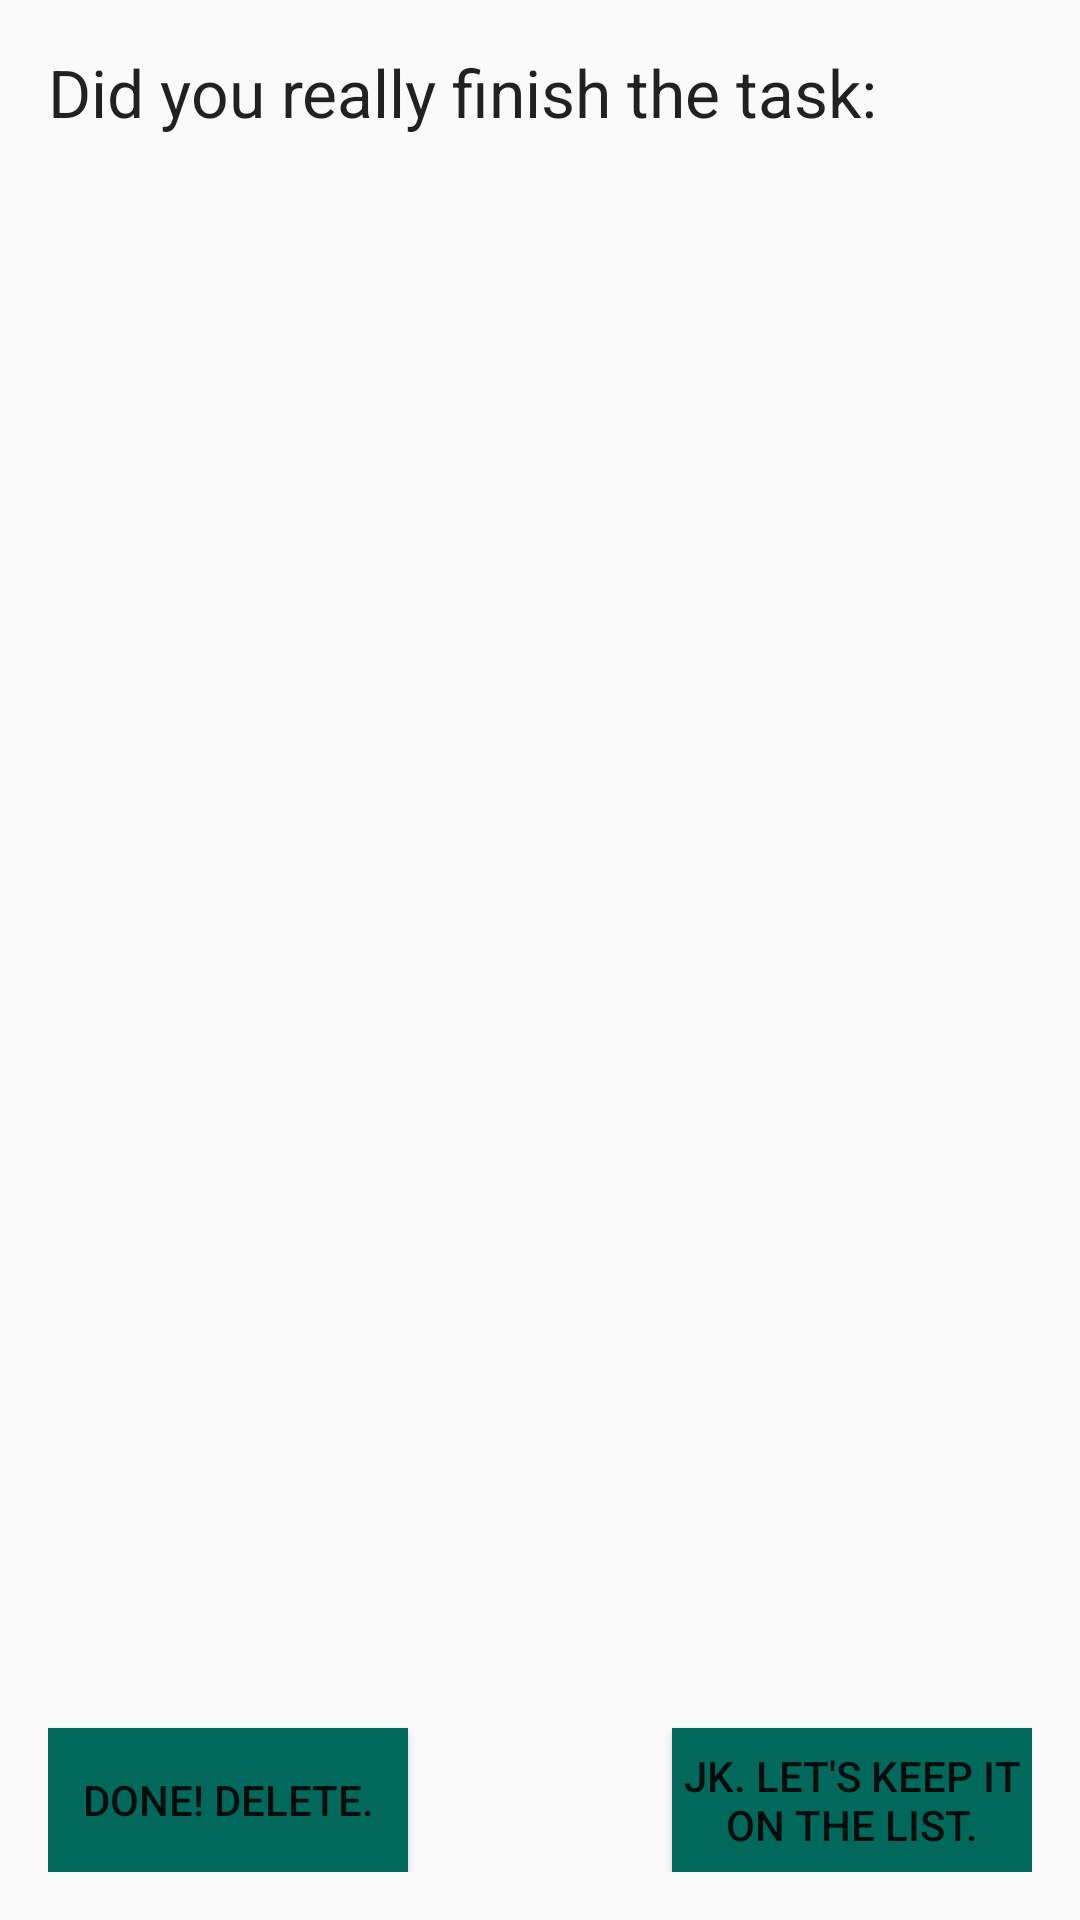

Reconstruct the res/layout file that produces this screen, plus the resources it refers to.
<!-- AndroidManifest.xml: application theme AppTheme -->
<!-- res/layout/dialog_delete.xml -->
<?xml version="1.0" encoding="utf-8"?>
<RelativeLayout
    xmlns:android="http://schemas.android.com/apk/res/android"
    android:layout_width="fill_parent"
    android:layout_height="200dp"
    android:minWidth="300dp"
    android:paddingBottom="@dimen/activity_vertical_margin"
    android:paddingLeft="@dimen/activity_horizontal_margin"
    android:paddingRight="@dimen/activity_horizontal_margin"
    android:paddingTop="@dimen/activity_vertical_margin">

    <TextView
        android:layout_width="fill_parent"
        android:layout_height="fill_parent"
        android:textAppearance="?android:attr/textAppearanceLarge"
        android:text="@string/deleteTitle"
        android:id="@+id/textViewDelete"
        android:layout_alignParentTop="true" />

    <Button
        android:layout_width="wrap_content"
        android:layout_height="wrap_content"
        android:text="@string/deleteYes"
        android:id="@+id/deleteYes"
        android:width="120dp"
        android:layout_alignBottom="@id/textViewDelete"
        android:layout_alignLeft="@id/textViewDelete"
        android:background="@color/colorPrimaryDark"/>

    <Button
        android:layout_width="wrap_content"
        android:layout_height="wrap_content"
        android:text="@string/deleteNo"
        android:id="@+id/deleteNo"
        android:width="120dp"
        android:layout_alignBottom="@id/textViewDelete"
        android:layout_alignRight="@id/textViewDelete"
        android:background="@color/colorPrimaryDark"/>
</RelativeLayout>
<!-- resources referenced by this layout -->
<resources>
  <color name="colorPrimaryDark">#00695C</color>
  <dimen name="activity_horizontal_margin">16dp</dimen>
  <dimen name="activity_vertical_margin">16dp</dimen>
  <string name="deleteNo">Jk. Let\'s keep it on the list.</string>
  <string name="deleteTitle">Did you really finish the task: </string>
  <string name="deleteYes">Done! Delete.</string>
  <style name="AppTheme" parent="Theme.AppCompat.Light.DarkActionBar">
          
          <item name="colorPrimary">@color/colorPrimary</item>
          <item name="colorPrimaryDark">@color/colorPrimaryDark</item>
          <item name="colorAccent">@color/colorAccent</item>
          <item name="@android:windowBackground">@color/dialog_background</item>
          <item name="@android:textColor">@color/dialog_foreground</item>
      </style>
  <color name="colorPrimary">#009688</color>
  <color name="colorAccent">#1DE9B6</color>
</resources>
